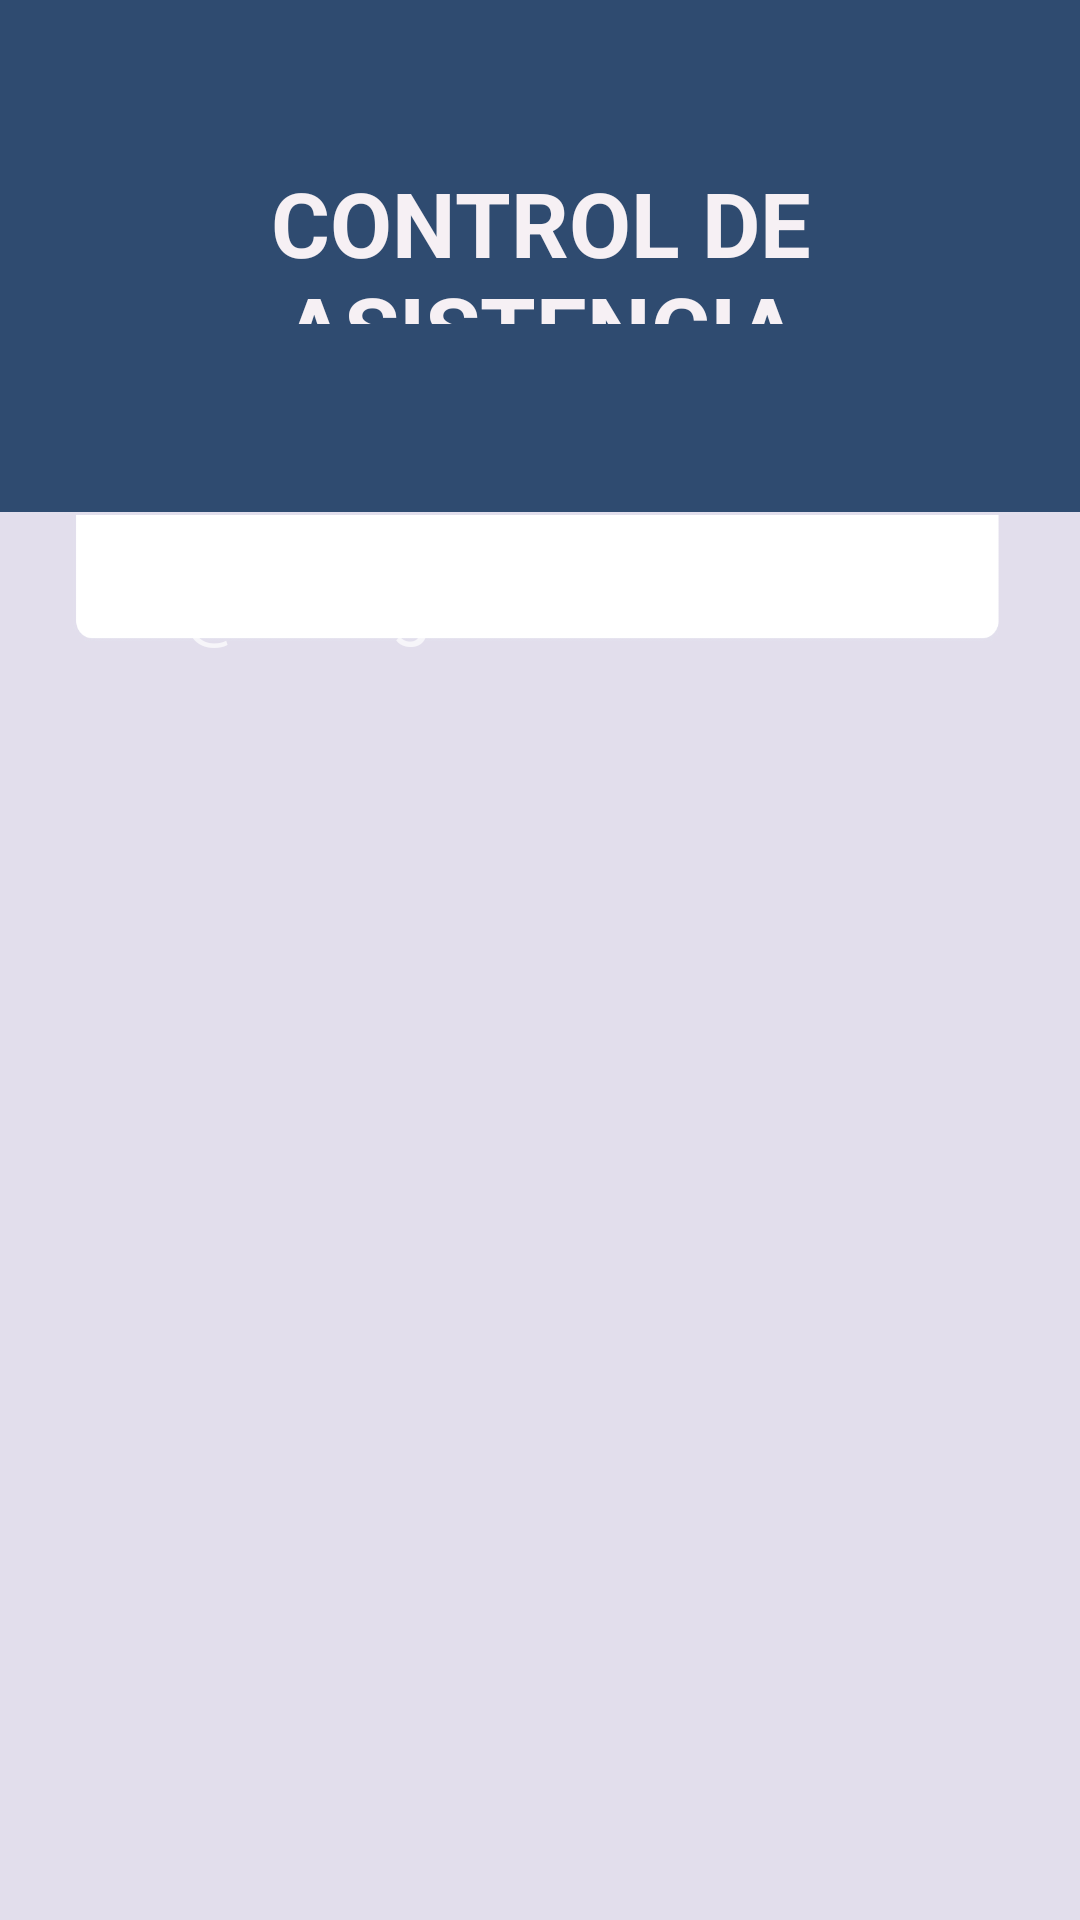

Layout XML and referenced resources for this Android screen:
<!-- AndroidManifest.xml: application theme Theme.AppCompat.NoActionBar -->
<!-- res/layout/activity_inicio.xml -->
<?xml version="1.0" encoding="utf-8"?>
<RelativeLayout xmlns:android="http://schemas.android.com/apk/res/android"
    xmlns:app="http://schemas.android.com/apk/res-auto"
    xmlns:tools="http://schemas.android.com/tools"
    android:id="@+id/txt_welcome"
    android:layout_width="match_parent"
    android:layout_height="match_parent"
    android:background="@mipmap/bgwelcome"
    tools:context=".inicio">

    <TextView
        android:id="@+id/title2"
        android:layout_width="346dp"
        android:layout_height="54dp"
        android:layout_alignParentTop="true"

        android:layout_centerHorizontal="true"
        android:layout_marginTop="54dp"


        android:gravity="center"
        android:hint="@string/txt_title"
        android:text="@string/txt_title"
        android:textColor="#F6F0F4"
        android:textSize="30sp"
        android:textStyle="bold"
        app:fontFamily="@font/changa_semibold"
        app:layout_constraintEnd_toEndOf="parent"
        app:layout_constraintHorizontal_bias="0.492"
        app:layout_constraintStart_toStartOf="parent"
        app:layout_constraintTop_toTopOf="parent" />

    <TextView
        android:id="@+id/tv_welcome"
        android:layout_width="287dp"
        android:layout_height="35dp"
        android:layout_below="@+id/title2"
        android:layout_alignParentStart="true"
        android:layout_alignParentLeft="true"
        android:layout_centerHorizontal="true"
        android:layout_marginStart="61dp"
        android:layout_marginLeft="61dp"
        android:layout_marginTop="77dp"
        android:hint="@string/txt_welcome"
        android:textColor="#574F4F"
        android:textSize="24sp" />

</RelativeLayout>
<!-- resources referenced by this layout -->
<resources>
  <!-- mipmap bgwelcome: jpg bitmap (mipmap-xhdpi, 146117 bytes) -->
  <string name="txt_title">CONTROL DE ASISTENCIA</string>
</resources>
